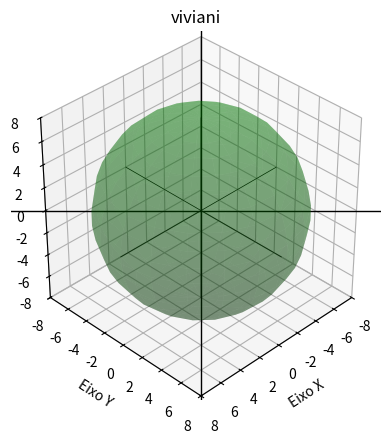

This chart was generated by the following Python code:
import matplotlib.pyplot as plt
import matplotlib.animation as animation
from mpl_toolkits.mplot3d import Axes3D
import numpy as np
import math as mt



# CONSTANTS
T_NUM_5000 = 5000
T_NUM_4000 = 4000
T_NUM_2000 = 2000
PI_RAD = 180

HUNDRED = 100
TWO_HUNDRED = 200
TWENTY_HUNDRED = 20000

SEVENTY = 70
TWENTY_FIVE = 25
TWENTY = 20
ZERO = 0
ONE = 1
TWO = 2


# FUNCTIONS
'''def x_sphere(r, phi): return r * np.cos(T) * np.cos(phi)
def y_sphere(r, phi): return r * np.sin(T) * np.sin(phi)
def z_sphere(r): return r * np.cos(T)'''

def x_viviani(r): return (np.cos(T)**2) * r
def y_viviani(r): return np.cos(T) * np.sin(T) * r
def z_viviani(r): return np.sin(T) * r

T = np.linspace(ZERO, SEVENTY*np.pi, T_NUM_5000)
A = np.linspace(ZERO, TWO*np.pi, HUNDRED)


# GENERAL FUNCTIONS
def lines_r3(x, y, z, D):
    T = np.linspace(-D, D, T_NUM_4000)
    X = T * x
    Y = T * y
    Z = T * z
    plt.plot(X, Y, Z, color='black', linewidth=0.5)


def update_viviani(frame, r):
    for plots in [frenet_serret, points, vectors]:
        if len(plots) > ZERO:
            plots.pop().remove()
    
    for line in vectors:
        line.remove()

    vectors.clear()

    current_frenet_serret, = plt.plot(
        x_viviani(r)[:frame+1],
        y_viviani(r)[:frame+1],
        z_viviani(r)[:frame+1], 
        color='firebrick'
    )
    point, = plt.plot(
        x_viviani(r)[frame],
        y_viviani(r)[frame],
        z_viviani(r)[frame], 
        markersize=4
    )
    frenet_serret.append(current_frenet_serret)
    points.append(point)

    
    # Calculate vectors
    T_vector = np.array([x_viviani(r)[frame], y_viviani(r)[frame], z_viviani(r)[frame]])
    N_vector = np.array([-np.sin(T[frame]), np.cos(T[frame]), 0])
    B_vector = np.cross(T_vector, N_vector)

    # Plot vectors
    vector_scale = 0.5
    BLUE = 'blue'
    PINK = 'magenta'
    PURPLE = 'purple'

    tangent_vector, = plt.plot(
        [x_viviani(r)[frame], 
        x_viviani(r)[frame] + vector_scale * T_vector[0]], 
        [y_viviani(r)[frame], y_viviani(r)[frame] + vector_scale * T_vector[1]], 
        [z_viviani(r)[frame], z_viviani(r)[frame] + vector_scale * T_vector[2]], 
        color=BLUE
        )

    normal_vector, = plt.plot([x_viviani(r)[frame], x_viviani(r)[frame] + vector_scale * N_vector[0]],
                            [y_viviani(r)[frame], y_viviani(r)[frame] + vector_scale * N_vector[1]],
                            [z_viviani(r)[frame], z_viviani(r)[frame] + vector_scale * N_vector[2]],
                            color=PINK)

    binormal_vector, = plt.plot([x_viviani(r)[frame], x_viviani(r)[frame] + vector_scale * B_vector[0]],
                                [y_viviani(r)[frame], y_viviani(r)[frame] + vector_scale * B_vector[1]],
                                [z_viviani(r)[frame], z_viviani(r)[frame] + vector_scale * B_vector[2]],
                                color=PURPLE)

    vectors.extend([tangent_vector, normal_vector, binormal_vector])

if __name__ == '__main__':

    while True:
        # ARRAYS
        frenet_serret = []
        points = []
        vectors = []


        try:
            '''
            # TROCAR STRINGS DE INPUT
            r = float(input("Insira o raio da esfera: "))
            a = float(input("Insira a: "))
            b = float(input("Insira b: "))
            c = float(input("Insira c: "))
            d = float(input("Insira d: "))
            '''

        except ValueError:
            print('Insira valores do tipo "FLOAT"...')

        # CONSTANTS
        a, b, c, d = 2, 2, 2, 2
        A, B = 2, 2
        r = 8

        D = (A+B)*2

        fig = plt.figure()
        ax = fig.add_subplot(111, projection='3d')
        ax.grid()


        ax.set_xlabel('Eixo X')
        ax.axhline(0, color='black', linewidth=1)
        ax.set_xlim(-D, D)

        ax.set_ylabel('Eixo Y')
        ax.axvline(0, color='black', linewidth=1)
        ax.set_ylim(-D, D)

        ax.set_zlabel('Eixo Z')
        ax.set_zlim(-D, D)


        # SPHERE
        u, v = np.mgrid[0:2*np.pi:20j, 0:np.pi:20j]
        x = r*np.cos(u)*np.sin(v)
        y = r*np.sin(u)*np.sin(v)
        z = r*np.cos(v)
        
        ax.plot_surface(x, y, z, color="green", alpha=0.3)
        
        try:
            elev_radians = mt.acos(
                (a**2 + b**2) / mt.sqrt((a**2 + b**2 + c**2) * (a**2 + b**2)))
            azimuth_radians = mt.acos(a / mt.sqrt(a**2 + b**2))
        except ZeroDivisionError:
            elev_radians, azimuth_radians = 1.5707963267948966, 1.5707963267948966
        elev = (PI_RAD/np.pi) * elev_radians
        azimuth = (PI_RAD/np.pi) * azimuth_radians
        ax.view_init(elev=elev, azim=azimuth)

        ax.set_box_aspect([np.ptp(c) for c in [ax.get_xlim(), ax.get_ylim(), ax.get_zlim()]])
        ax.set_title('viviani')
        
        
        lines_r3(ONE, ZERO, ZERO, D)
        lines_r3(ZERO, ONE, ZERO, D)
        lines_r3(ZERO, ZERO, ONE, D)

        ani = animation.FuncAnimation(
            fig, update_viviani, fargs=(r,), frames=T_NUM_5000, interval=TWENTY)

        plt.show()
        break
